Run: headless pygame with SDL's dummy video driver; simulated clock (each Clock.tick advances the game by its frame time, no real sleeping); random seed 0; keys injected as events and as key.get_pressed() state; mouse plan: one left click at the window centre at the start of phase 2, then a move to the lower-right quarter at the start of phase 3.
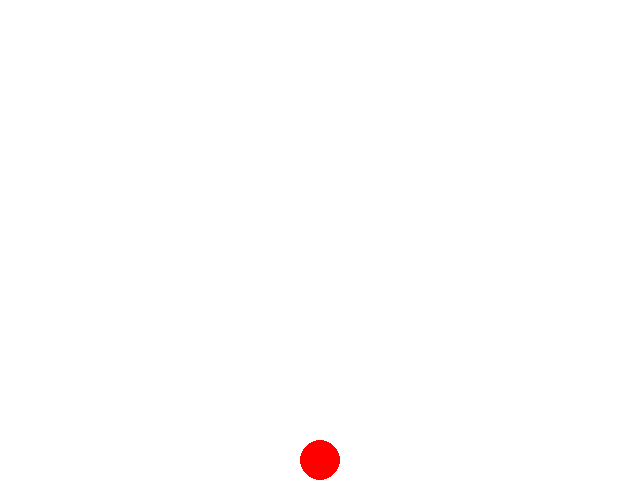
Frame 1 of 4 · flips 1–60 · no input
Frame 2 of 4 · flips 61–180 · clicked the window centre · tapped SPACE, RETURN · held RIGHT (→), D · screen unchanged from frame 1, image omitted
Frame 3 of 4 · flips 181–300 · moved the mouse to the lower-right quarter · held DOWN (↓), S · screen unchanged from frame 2, image omitted
Frame 4 of 4 · flips 301–420 · held LEFT (←), A, UP (↑), W · screen unchanged from frame 3, image omitted

The pygame program that drew these frames:

import pygame
import sys
import random

# Initialize Pygame
pygame.init()

# Set up the display
width, height = 640, 480
screen = pygame.display.set_mode((width, height))
pygame.display.set_caption('Bouncing Ball')

# Colors
WHITE = (255, 255, 255)
RED = (255, 0, 0)

# Ball settings
ball_pos = [width // 2, height - 20]  # Start on the ground
ball_radius = 20
ball_speed = [0, 0]
gravity = 0.5
bounce = -0.7
floor = height - ball_radius
ball_bouncing = False

# Main loop
running = True
while running:
    screen.fill(WHITE)

    for event in pygame.event.get():
        if event.type == pygame.QUIT:
            running = False
        if event.type == pygame.MOUSEBUTTONDOWN:
            # Check if the ball is clicked
            if (ball_pos[0] - ball_radius < event.pos[0] < ball_pos[0] + ball_radius) and \
               (ball_pos[1] - ball_radius < event.pos[1] < ball_pos[1] + ball_radius):
                angle = random.uniform(-1, 1)  # Random angle for the jump
                ball_speed = [angle * 20, -20]  # Initial speed for the bounce
                ball_bouncing = True

    # Ball physics
    if ball_bouncing:
        ball_speed[1] += gravity
        ball_pos[0] += int(ball_speed[0])
        ball_pos[1] += int(ball_speed[1])
        # Bounce off the floor
        if ball_pos[1] >= floor:
            ball_pos[1] = floor
            ball_speed[1] *= bounce
        # Bounce off the ceiling
        if ball_pos[1] <= ball_radius:
            ball_pos[1] = ball_radius
            ball_speed[1] *= bounce
        # Bounce off the walls
        if ball_pos[0] <= ball_radius:
            ball_pos[0] = ball_radius
            ball_speed[0] *= -1
        if ball_pos[0] >= width - ball_radius:
            ball_pos[0] = width - ball_radius
            ball_speed[0] *= -1

    # Stop the ball if it's moving very slowly
    if ball_bouncing and abs(ball_speed[1]) < 0.5 and ball_pos[1] == floor:
        ball_speed = [0, 0]
        ball_bouncing = False

    # Draw the ball
    pygame.draw.circle(screen, RED, ball_pos, ball_radius)

    # Update the display
    pygame.display.flip()
    pygame.time.delay(10)

pygame.quit()
sys.exit()
